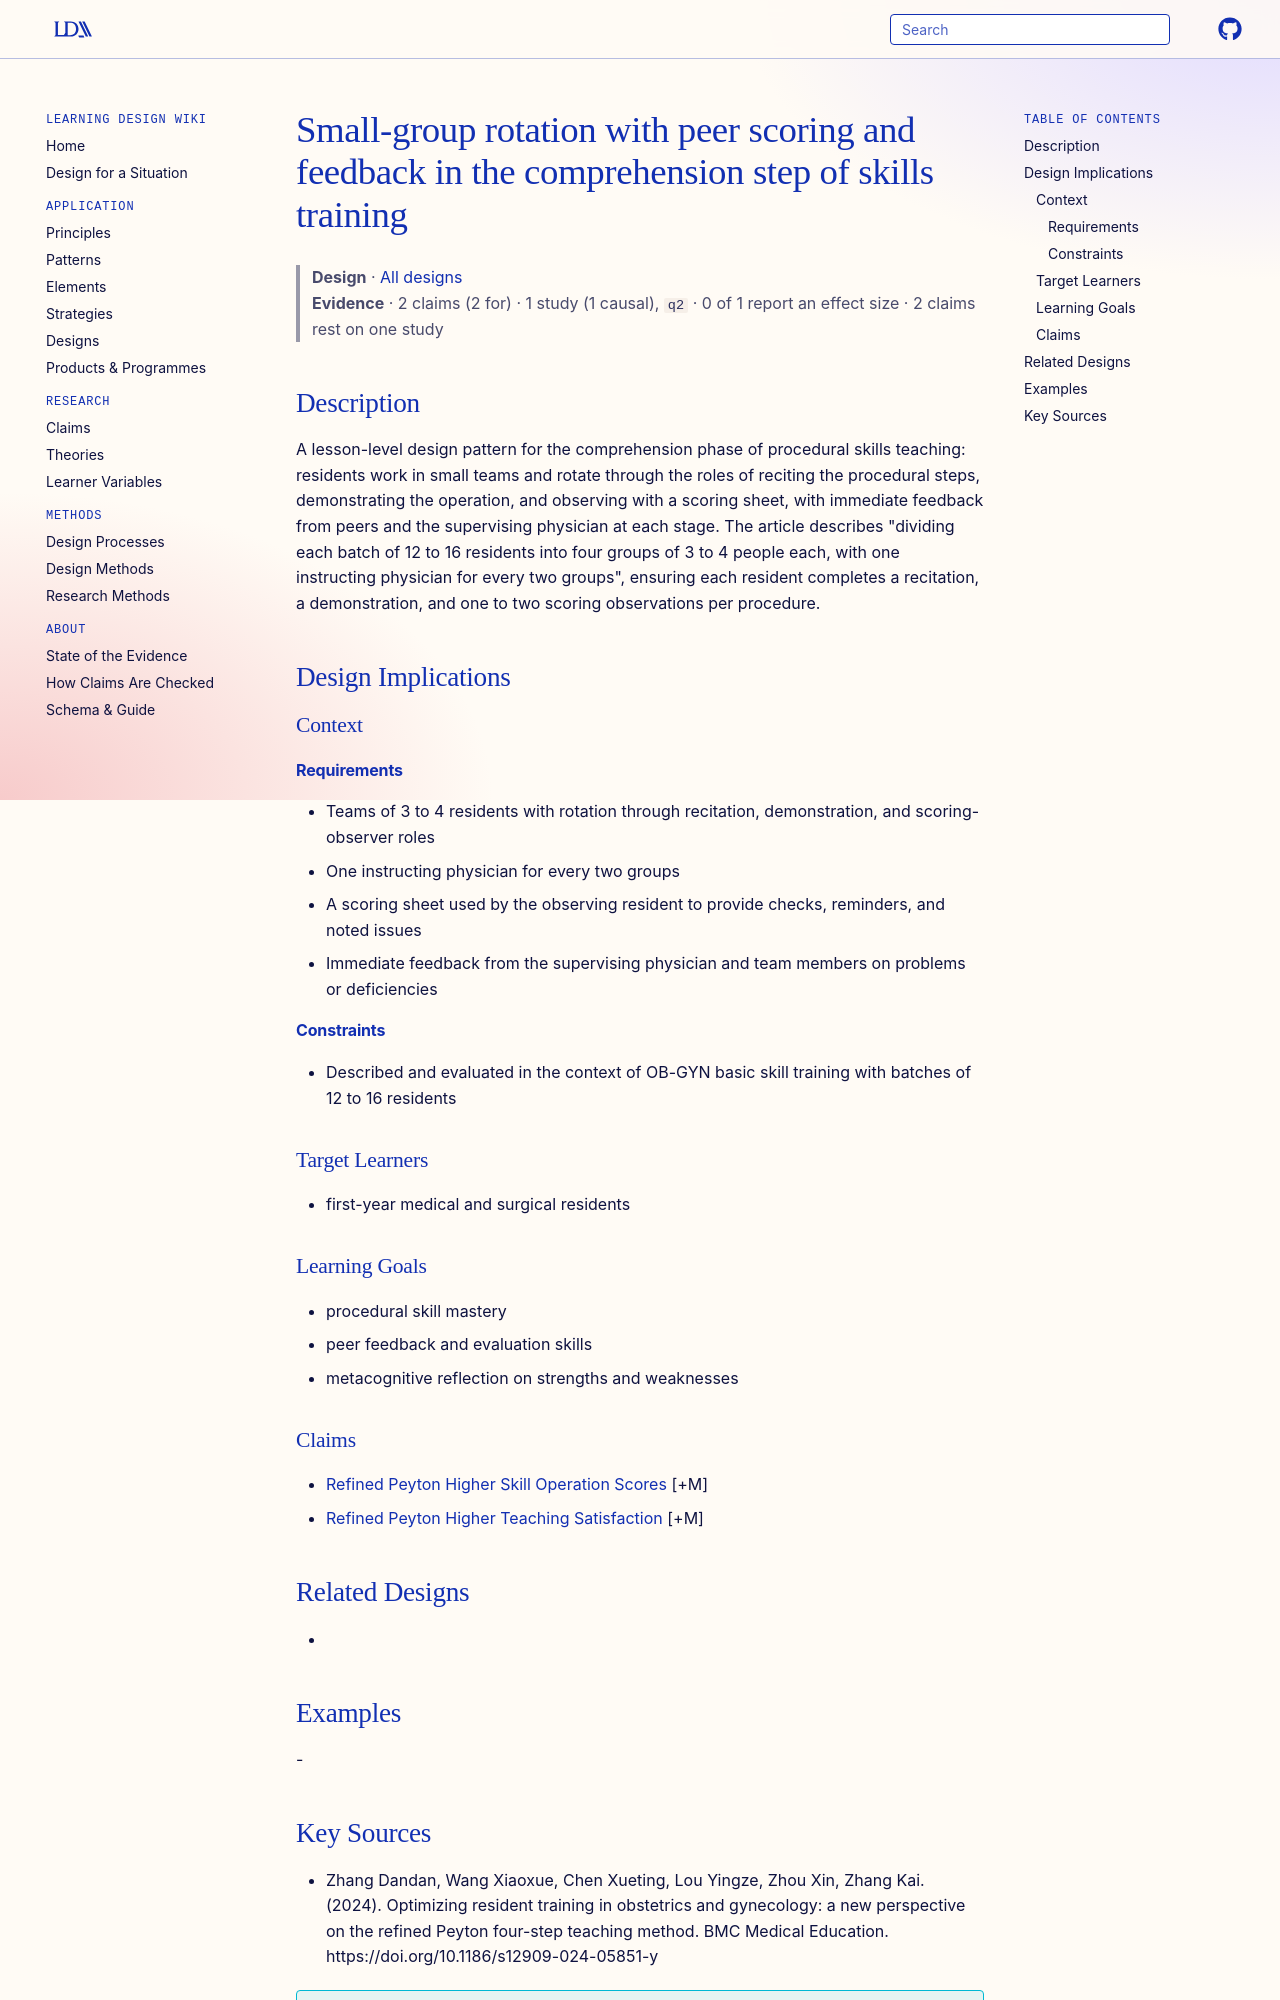

repository: Learning-Design-Alliance/learning-wiki · page: designs/peer-rotation-recite-demonstrate-score-pattern/index.html · generator: mkdocs

---
type: design
id: peer-rotation-recite-demonstrate-score-pattern
title: Small-group rotation with peer scoring and feedback in the comprehension step of skills training
description: "A lesson-level design pattern for the comprehension phase of procedural skills teaching: residents work in small teams and rotate through the roles of reciting the procedural steps, demonstrating the operation, and ob..."
status: review
generated:
  by: "process:settle-candidates"
  at: 2026-11-07
sources:
  - id: zhang-dandan-2024
    resource: "https://doi.org/10.1186/s12909-024-05851-y"
    title: "Zhang Dandan, Wang Xiaoxue, Chen Xueting, Lou Yingze, Zhou Xin, Zhang Kai. (2024). Optimizing resident training in obstetrics and gynecology: a new perspective on the refined Peyton four-step teaching method. BMC Medical Education. https://doi.org/10.1186/s12909-024-05851-y"
    author: Zhang Dandan, Wang Xiaoxue, Chen Xueting, Lou Yingze, Zhou Xin, Zhang Kai
---

# Small-group rotation with peer scoring and feedback in the comprehension step of skills training

> **Design** · [All designs](index.md)
> **Evidence** · 2 claims (2 for) · 1 study (1 causal), `q2` · 0 of 1 report an effect size · 2 claims rest on one study

## Description
A lesson-level design pattern for the comprehension phase of procedural skills teaching: residents work in small teams and rotate through the roles of reciting the procedural steps, demonstrating the operation, and observing with a scoring sheet, with immediate feedback from peers and the supervising physician at each stage. The article describes "dividing each batch of 12 to 16 residents into four groups of 3 to 4 people each, with one instructing physician for every two groups", ensuring each resident completes a recitation, a demonstration, and one to two scoring observations per procedure.

## Design Implications

### Context
#### Requirements
- Teams of 3 to 4 residents with rotation through recitation, demonstration, and scoring-observer roles
- One instructing physician for every two groups
- A scoring sheet used by the observing resident to provide checks, reminders, and noted issues
- Immediate feedback from the supervising physician and team members on problems or deficiencies
#### Constraints
- Described and evaluated in the context of OB-GYN basic skill training with batches of 12 to 16 residents

### Target Learners
- first-year medical and surgical residents

### Learning Goals
- procedural skill mastery
- peer feedback and evaluation skills
- metacognitive reflection on strengths and weaknesses

### Claims
- [Refined Peyton Higher Skill Operation Scores](../claims/refined-peyton-higher-skill-operation-scores.md) [+M]
- [Refined Peyton Higher Teaching Satisfaction](../claims/refined-peyton-higher-teaching-satisfaction.md) [+M]

## Related Designs
- 

## Examples
-
